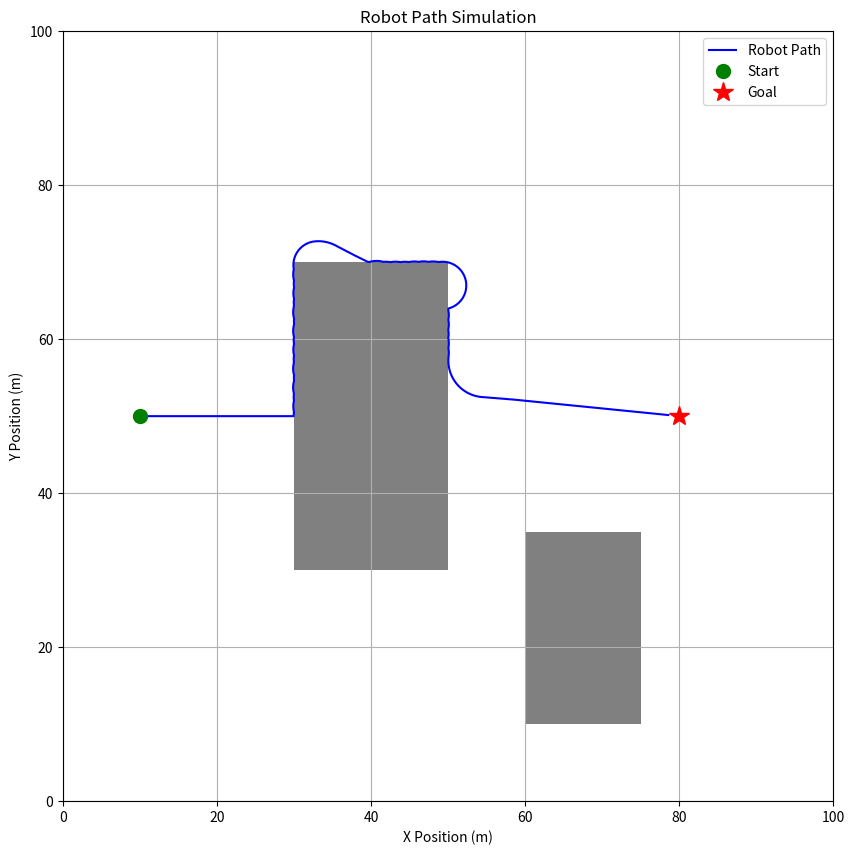

The script that saved this image:
# --- Week 5: Model Answer ---
#
# Goal: Refactor the robot simulation to use data structures, logically
#       grouping world and robot parameters into dictionaries and lists.
#

import math
import matplotlib.pyplot as plt
import matplotlib.patches as patches

# --- 1. World Definition ---
# A single dictionary to hold all environment parameters. This makes it easy
# to pass environment information to functions.
world = {
    'x_max': 100.0,
    'y_max': 100.0,
    'start_pos': (10.0, 50.0),
    'goal_pos': (80.0, 50.0),
    'goal_tolerance': 1.5,
    'obstacles': [
        {'x': 30.0, 'y': 30.0, 'w': 20.0, 'h': 40.0},
        {'x': 60.0, 'y': 10.0, 'w': 15.0, 'h': 25.0},
    ]
}

# --- 2. Robot Definition ---
# A dictionary representing the robot's complete state.
robot = {
    'x': world['start_pos'][0],
    'y': world['start_pos'][1],
    'heading': 0.0,             # radians
    'state': "MOVING_TO_GOAL",  # The robot's current behaviour
    'wheelbase': 0.5,
    'speed_l': 0.0,
    'speed_r': 0.0
}

# --- 3. Refactored Functions ---
# Functions now accept the main data structures as arguments,
# simplifying their signatures.

def update_robot_state(robot_dict):
    """
    Updates the robot's position and heading based on its current state.
    NOTE: This function modifies the dictionary in-place.
    """
    linear_velocity = (robot_dict['speed_l'] + robot_dict['speed_r']) / 2
    angular_velocity = (robot_dict['speed_r'] - robot_dict['speed_l']) / robot_dict['wheelbase']

    delta_heading = angular_velocity * TIME_STEP
    delta_x = linear_velocity * math.cos(robot_dict['heading']) * TIME_STEP
    delta_y = linear_velocity * math.sin(robot_dict['heading']) * TIME_STEP

    robot_dict['x'] += delta_x
    robot_dict['y'] += delta_y
    robot_dict['heading'] += delta_heading
    return robot_dict

def is_colliding(x, y, world_dict):
    """Checks if a position collides with boundaries or any obstacle in the world."""
    if not (0 <= x <= world_dict['x_max'] and 0 <= y <= world_dict['y_max']):
        return True

    # Iterate through all defined obstacles.
    for obstacle in world_dict['obstacles']:
        if (obstacle['x'] <= x <= obstacle['x'] + obstacle['w'] and \
            obstacle['y'] <= y <= obstacle['y'] + obstacle['h']):
            return True # Collision detected with an obstacle.

    return False

# (Helper functions like calculate_distance and calculate_angle_to_goal remain unchanged)
def calculate_distance(x1, y1, x2, y2):
    return math.sqrt((x2 - x1)**2 + (y2 - y1)**2)

def calculate_angle_to_goal(robot_x, robot_y, goal_x, goal_y):
    return math.atan2(goal_y - robot_y, goal_x - robot_x)

def plot_robot_path(path, world_dict):
    """Generates a plot of the final simulation path and world layout."""
    x_coords, y_coords = zip(*path)
    fig, ax = plt.subplots(figsize=(10, 10))

    ax.plot(x_coords, y_coords, 'b-', label='Robot Path')
    ax.plot(world_dict['start_pos'][0], world_dict['start_pos'][1], 'go', markersize=10, label='Start')
    ax.plot(world_dict['goal_pos'][0], world_dict['goal_pos'][1], 'r*', markersize=15, label='Goal')

    # Draw all obstacles from the world's obstacle list.
    for obstacle in world_dict['obstacles']:
        ax.add_patch(patches.Rectangle((obstacle['x'], obstacle['y']), obstacle['w'], obstacle['h'], facecolor='gray'))

    ax.set_title("Robot Path Simulation")
    ax.set_xlabel("X Position (m)"), ax.set_ylabel("Y Position (m)")
    ax.set_xlim(0, world_dict['x_max']), ax.set_ylim(0, world_dict['y_max'])
    ax.set_aspect('equal', adjustable='box'), ax.grid(True), ax.legend()
    plt.show()


# --- 4. Main Simulation Loop ---
print("--- Starting Data Structure-driven Simulation ---")

TIME_STEP = 0.1
path_history = [(robot['x'], robot['y'])]
step_count, MAX_STEPS = 0, 2000
wall_follow_steps = 0 # Timer for wall-following duration.

while calculate_distance(robot['x'], robot['y'], world['goal_pos'][0], world['goal_pos'][1]) > world['goal_tolerance']:

    if robot['state'] == "MOVING_TO_GOAL":
        angle_to_goal = calculate_angle_to_goal(robot['x'], robot['y'], world['goal_pos'][0], world['goal_pos'][1])
        if angle_to_goal > robot['heading']: robot['speed_l'], robot['speed_r'] = 1.8, 2.0
        else: robot['speed_l'], robot['speed_r'] = 2.0, 1.8

        # To predict the next move without altering the current state, we work on a copy.
        predicted_robot = update_robot_state(robot.copy())

        if is_colliding(predicted_robot['x'], predicted_robot['y'], world):
            robot['state'] = "FOLLOWING_WALL"
            wall_follow_steps = 150 # Reset the wall-following timer
            robot['speed_l'], robot['speed_r'] = -1.0, 1.0 # Turn away from obstacle

    elif robot['state'] == "FOLLOWING_WALL":
        robot['speed_l'], robot['speed_r'] = 2.0, 1.7
        predicted_robot = update_robot_state(robot.copy())
        if is_colliding(predicted_robot['x'], predicted_robot['y'], world):
            robot['speed_l'], robot['speed_r'] = -1.0, 1.0 # Turn away from corner

        wall_follow_steps -= 1
        if wall_follow_steps <= 0:
            robot['state'] = "MOVING_TO_GOAL"

    # Apply the chosen wheel speeds to update the robot's state and record its path.
    robot = update_robot_state(robot)
    path_history.append((robot['x'], robot['y']))

    step_count += 1
    if step_count >= MAX_STEPS: break

# --- 5. Final Analysis & Visualisation ---
print("\n--- Simulation Finished ---")
plot_robot_path(path_history, world)
